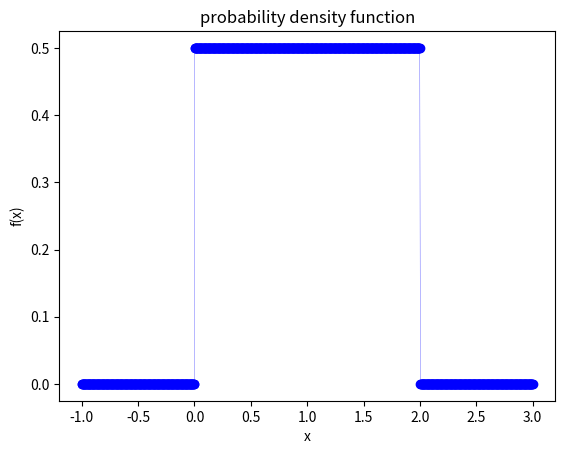

Reproduce this figure in Python.
import numpy as np
from pylab import *
import scipy 
import matplotlib.pyplot as plt 
#plotting data
x=linspace(-1,3,1000)    
y=zeros(1000)
y[x<2] = 0.5
y[x>=2] = 0
y[x<=0] = 0
pos = np.where(np.abs(np.diff(y)) >= 2)[0]+1
x = np.insert(x, pos, np.nan)
y = np.insert(y, pos, np.nan)
#plotting
plt.ylabel("f(x)")  
plt.xlabel("x")  
plt.title("probability density function")
plt.plot(x, y, '-o', color ="blue", linewidth=0.2, label=r"$2x$")
plt.show()